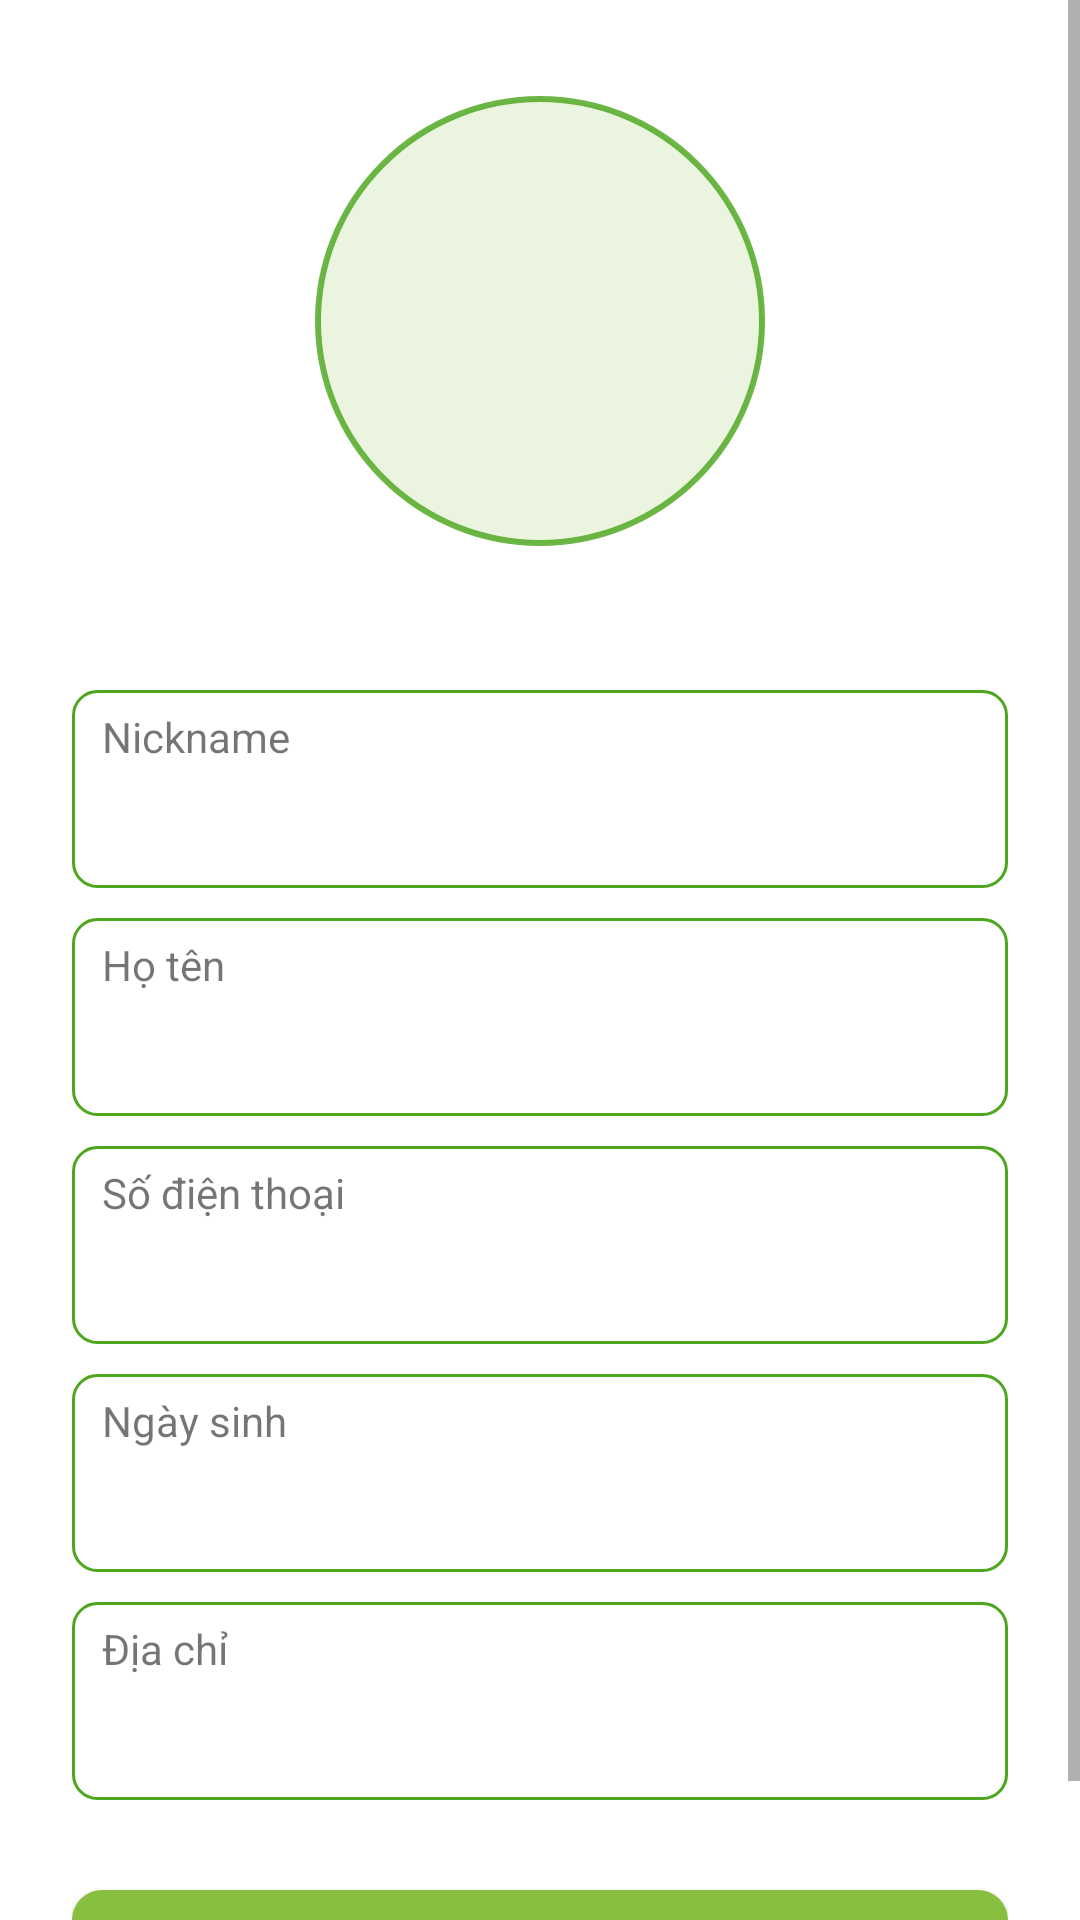

The Android layout XML behind this screen, and the referenced resources:
<!-- AndroidManifest.xml: application theme Theme.Trifarm_app -->
<!-- res/layout/activity_update_user.xml -->
<?xml version="1.0" encoding="utf-8"?>
<LinearLayout xmlns:android="http://schemas.android.com/apk/res/android"
    xmlns:app="http://schemas.android.com/apk/res-auto"
    xmlns:tools="http://schemas.android.com/tools"
    android:id="@+id/layout_update_user"
    android:layout_width="match_parent"
    android:layout_height="match_parent"
    tools:context=".srceen.UploadCategory">

    <ScrollView
        android:layout_width="match_parent"
        android:layout_height="match_parent">

        <LinearLayout
            android:layout_width="match_parent"
            android:layout_height="wrap_content"
            android:orientation="vertical"
            android:paddingHorizontal="16dp"
            android:paddingVertical="12dp">

            <ImageView
                android:id="@+id/upload_Avatar"
                android:layout_width="150dp"
                android:layout_height="150dp"
                android:layout_gravity="center"
                android:layout_marginTop="20dp"
                android:background="@drawable/d_profile_avt_background"
                android:scaleType="centerCrop" />

            <ProgressBar
                android:id="@+id/progressBar"
                android:layout_width="wrap_content"
                android:layout_height="wrap_content"
                android:layout_gravity="center"
                android:indeterminateTint="@color/green_2"
                android:visibility="invisible" />

            <LinearLayout
                android:layout_width="match_parent"
                android:layout_height="match_parent"
                android:orientation="vertical"
                android:paddingHorizontal="8dp">

                <LinearLayout
                    android:layout_width="match_parent"
                    android:layout_height="wrap_content"
                    android:layout_marginBottom="10dp"
                    android:background="@drawable/d_green_boder"
                    android:orientation="vertical"
                    android:paddingVertical="6dp">

                    <TextView
                        android:layout_width="match_parent"
                        android:layout_height="wrap_content"
                        android:paddingStart="10dp"
                        android:text="Nickname"
                        tools:ignore="HardcodedText,RtlSymmetry" />

                    <EditText
                        android:id="@+id/edt_nickname"
                        android:layout_width="match_parent"
                        android:layout_height="wrap_content"
                        android:background="@color/transparent"
                        android:paddingHorizontal="12dp"
                        android:paddingVertical="8dp"
                        android:textSize="14sp" />

                </LinearLayout>

                <LinearLayout
                    android:layout_width="match_parent"
                    android:layout_height="wrap_content"
                    android:layout_marginBottom="10dp"
                    android:background="@drawable/d_green_boder"
                    android:orientation="vertical"
                    android:paddingVertical="6dp">

                    <TextView
                        android:layout_width="match_parent"
                        android:layout_height="wrap_content"
                        android:paddingStart="10dp"
                        android:text="Họ tên"
                        tools:ignore="HardcodedText,RtlSymmetry" />

                    <EditText
                        android:id="@+id/edt_fullname"
                        android:layout_width="match_parent"
                        android:layout_height="wrap_content"
                        android:background="@color/transparent"
                        android:paddingHorizontal="12dp"
                        android:paddingVertical="8dp"
                        android:textSize="14sp" />

                </LinearLayout>

                <LinearLayout
                    android:layout_width="match_parent"
                    android:layout_height="wrap_content"
                    android:layout_marginBottom="10dp"
                    android:background="@drawable/d_green_boder"
                    android:orientation="vertical"
                    android:paddingVertical="6dp">

                    <TextView
                        android:layout_width="match_parent"
                        android:layout_height="wrap_content"
                        android:paddingStart="10dp"
                        android:text="Số điện thoại"
                        tools:ignore="HardcodedText,RtlSymmetry" />

                    <EditText
                        android:id="@+id/edt_phone"
                        android:layout_width="match_parent"
                        android:layout_height="wrap_content"
                        android:background="@color/transparent"
                        android:paddingHorizontal="12dp"
                        android:paddingVertical="8dp"
                        android:textSize="14sp" />

                </LinearLayout>

                <LinearLayout
                    android:layout_width="match_parent"
                    android:layout_height="wrap_content"
                    android:layout_marginBottom="10dp"
                    android:background="@drawable/d_green_boder"
                    android:orientation="vertical"
                    android:paddingVertical="6dp">

                    <TextView
                        android:layout_width="match_parent"
                        android:layout_height="wrap_content"
                        android:paddingStart="10dp"
                        android:text="Ngày sinh"
                        tools:ignore="HardcodedText,RtlSymmetry" />

                    <EditText
                        android:id="@+id/edt_dateOfBirth"
                        android:layout_width="match_parent"
                        android:layout_height="wrap_content"
                        android:background="@color/transparent"
                        android:paddingHorizontal="12dp"
                        android:paddingVertical="8dp"
                        android:textSize="14sp" />

                </LinearLayout>

                <LinearLayout
                    android:layout_width="match_parent"
                    android:layout_height="wrap_content"
                    android:layout_marginBottom="10dp"
                    android:background="@drawable/d_green_boder"
                    android:orientation="vertical"
                    android:paddingVertical="6dp">

                    <TextView
                        android:layout_width="match_parent"
                        android:layout_height="wrap_content"
                        android:paddingStart="10dp"
                        android:text="Địa chỉ"
                        tools:ignore="HardcodedText,RtlSymmetry" />

                    <EditText
                        android:id="@+id/edt_address"
                        android:layout_width="match_parent"
                        android:layout_height="wrap_content"
                        android:background="@color/transparent"
                        android:paddingHorizontal="12dp"
                        android:paddingVertical="8dp"
                        android:textSize="14sp" />

                </LinearLayout>

                <Button
                    android:id="@+id/btn_save"
                    android:layout_width="match_parent"
                    android:layout_height="wrap_content"
                    android:background="@drawable/d_search_btn_background"
                    android:text="Lưu thông tin"
                    android:layout_marginTop="20dp"
                    android:textColor="@color/white"
                    app:tint="@color/white"
                    tools:ignore="HardcodedText" />

            </LinearLayout>

        </LinearLayout>

    </ScrollView>

</LinearLayout>
<!-- resources referenced by this layout -->
<resources>
  <color name="green_2">#4CA71E</color>
  <color name="transparent">#00000000</color>
  <color name="white">#FFFFFFFF</color>
  <!-- drawable d_green_boder (drawable) -->
  <?xml version="1.0" encoding="utf-8"?>
  <shape xmlns:android="http://schemas.android.com/apk/res/android"
      android:shape="rectangle">
  
      <stroke
          android:width="1dp"
          android:color="@color/green_2"/>
      <corners
          android:radius="8dp"/>
  
  </shape>
  <!-- drawable d_profile_avt_background (drawable) -->
  <?xml version="1.0" encoding="utf-8"?>
  <selector xmlns:android="http://schemas.android.com/apk/res/android">
      <item>
          <shape android:shape="oval">
              <size android:width="60dp" android:height="60dp" />
              <solid android:color="#2b89BF3F" />
              <stroke android:color="#d14CA71E"
                  android:width="2dp" />
          </shape>
      </item>
  </selector>
  <!-- drawable d_search_btn_background (drawable) -->
  <?xml version="1.0" encoding="utf-8"?>
  <selector xmlns:android="http://schemas.android.com/apk/res/android">
  <item>
      <shape android:shape="rectangle">
          <corners android:radius="10dp" />
          <solid android:color="@color/green_1" />
      </shape>
  </item>
  </selector>
  <style name="Theme.Trifarm_app" parent="Theme.MaterialComponents.DayNight.NoActionBar">
          
          <item name="colorPrimary">@color/green_2</item>
          <item name="colorPrimaryVariant">@color/white</item>
          <item name="colorOnPrimary">@color/black</item>
          
          <item name="colorSecondary">@color/green_2</item>
          <item name="colorSecondaryVariant">@color/green_2</item>
          <item name="colorOnSecondary">@color/black</item>
          
          <item name="android:statusBarColor">@color/white</item>
          <item name="android:windowLightStatusBar">true</item>
  
  
          
      </style>
  <color name="green_1">#89BF3F</color>
  <color name="black">#FF000000</color>
</resources>
